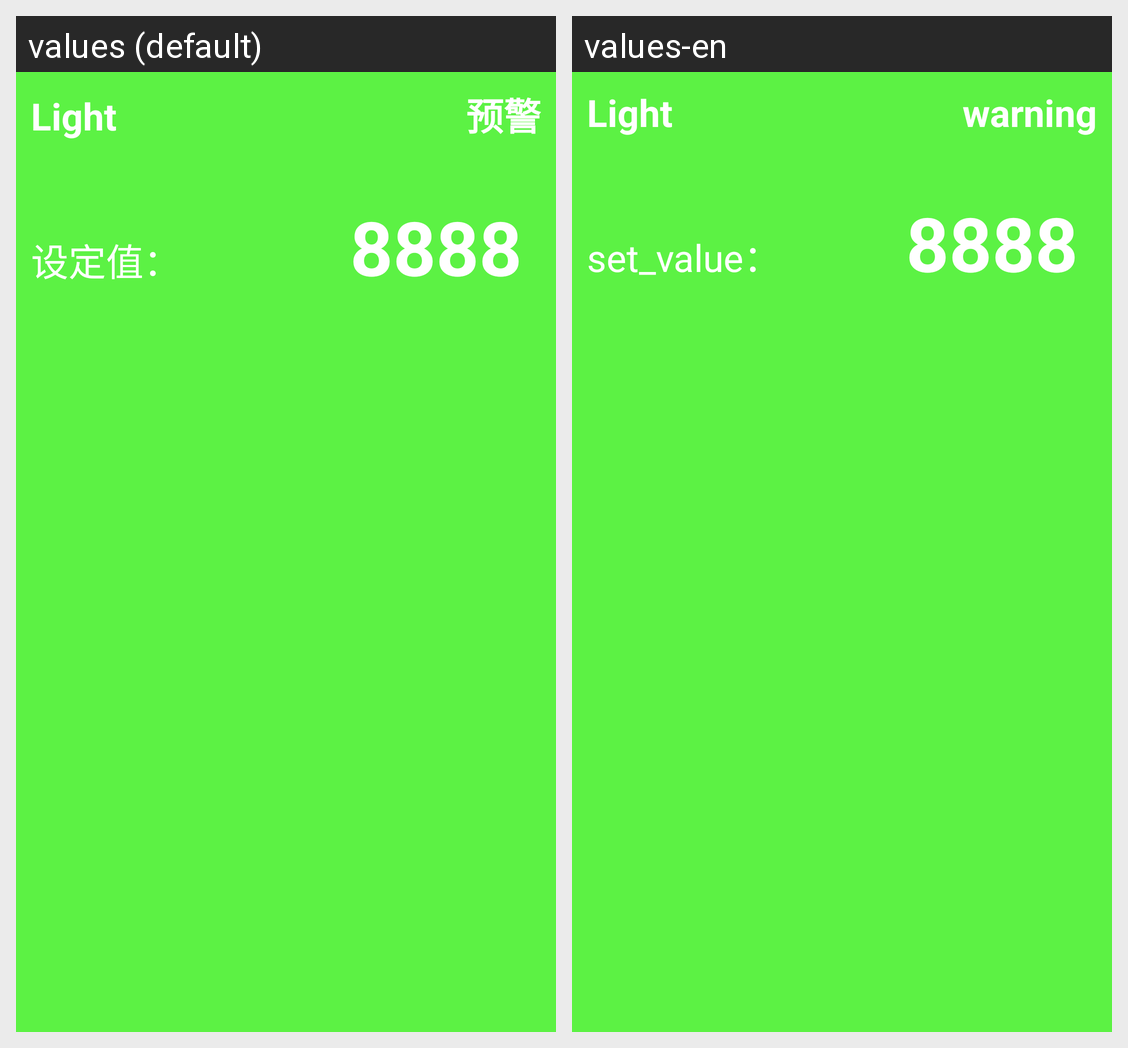

Translations of the strings shown on this Android screen, per locale in the grid:
Android screen res/layout/sensor_grid_item.xml rendered under 2 locales, left to right: values (default), values-en. Device: Nexus 5 (rendered at 1080×1920; each locale shown at half size, 540×960, under a caption strip naming it); theme AppTheme.
Strings drawn on this screen, with the default value and each locale's value (text and hints the layout hard-codes, and strings that could not be matched under every locale, appear in the picture but are not listed):

light_title
  values: Light
  values-en: Light

warning
  values: 预警
  values-en: warning

set_value
  values: 设定值：
  values-en: set_value：

value
  values: 8888
  values-en: 8888
